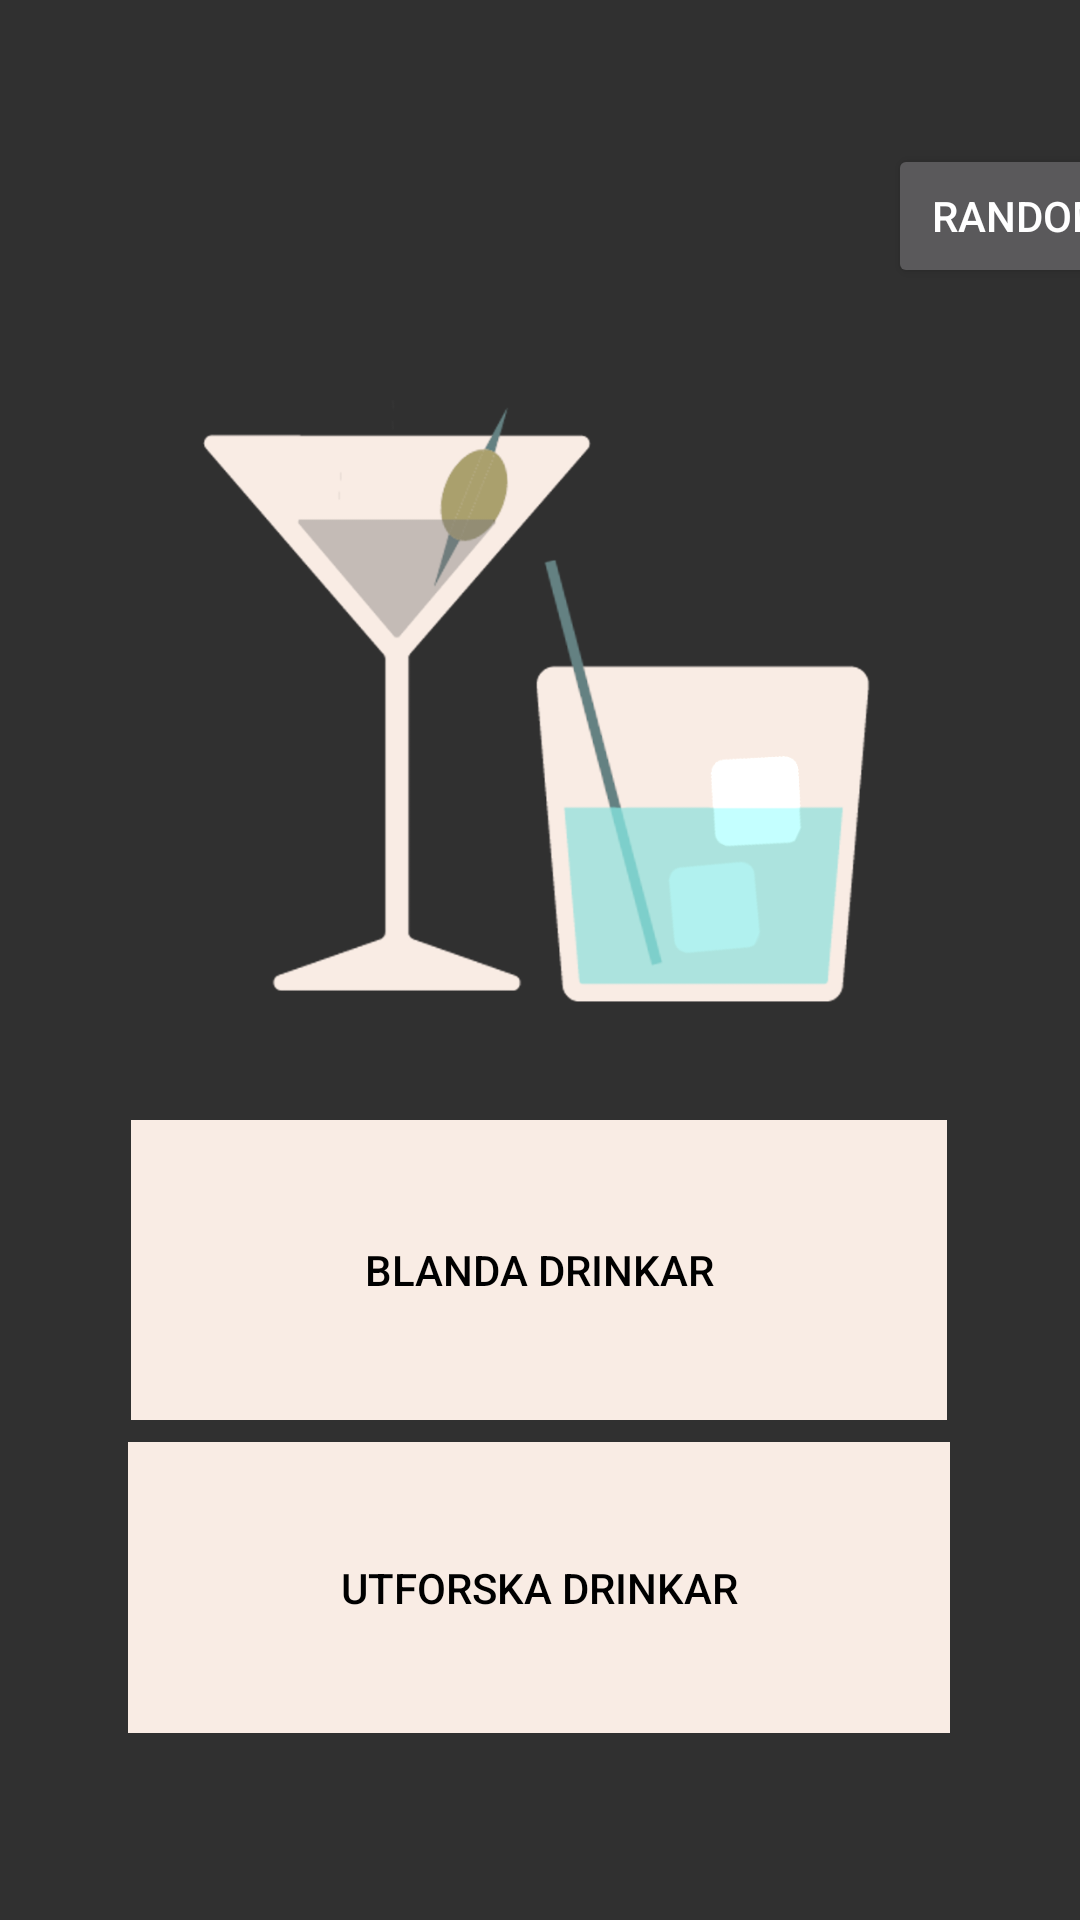

This screen was rendered from an Android layout file. Write that file and the resources it references.
<!-- AndroidManifest.xml: application theme AppTheme -->
<!-- res/layout/activity_main.xml -->
<?xml version="1.0" encoding="utf-8"?>
<android.support.constraint.ConstraintLayout xmlns:android="http://schemas.android.com/apk/res/android"
    xmlns:app="http://schemas.android.com/apk/res-auto"
    xmlns:tools="http://schemas.android.com/tools"
    android:layout_width="match_parent"
    android:layout_height="match_parent"
    android:background="@drawable/blackmarble"
    tools:context=".MainActivity">


    <Button
        android:id="@+id/btn"
        style="@style/Widget.AppCompat.Button.Borderless"
        android:layout_width="272dp"
        android:layout_height="100dp"
        android:layout_marginBottom="8dp"
        android:layout_marginEnd="8dp"
        android:layout_marginLeft="8dp"
        android:layout_marginRight="8dp"
        android:layout_marginStart="8dp"
        android:layout_marginTop="8dp"
        android:background="#f9ece4"
        android:text="@string/blandadrinkar"
        android:textColor="@android:color/black"
        app:layout_constraintBottom_toBottomOf="parent"
        app:layout_constraintEnd_toEndOf="parent"
        app:layout_constraintHorizontal_bias="0.495"
        app:layout_constraintStart_toStartOf="parent"
        app:layout_constraintTop_toTopOf="parent"
        app:layout_constraintVertical_bias="0.697" />

    <Button
        android:id="@+id/btn2"
        style="@style/Widget.AppCompat.Button.Borderless"
        android:layout_width="274dp"
        android:layout_height="97dp"
        android:layout_marginBottom="8dp"
        android:layout_marginEnd="8dp"
        android:layout_marginLeft="8dp"
        android:layout_marginRight="8dp"
        android:layout_marginStart="8dp"
        android:layout_marginTop="8dp"
        android:background="#f9ece4"
        android:text="@string/utforskadrinkar"
        android:textColor="@android:color/black"
        app:layout_constraintBottom_toBottomOf="parent"
        app:layout_constraintEnd_toEndOf="parent"
        app:layout_constraintHorizontal_bias="0.495"
        app:layout_constraintStart_toStartOf="parent"
        app:layout_constraintTop_toTopOf="parent"
        app:layout_constraintVertical_bias="0.897" />

    <ImageView
        android:id="@+id/imageView2"
        android:layout_width="314dp"
        android:layout_height="442dp"
        android:layout_marginBottom="8dp"
        android:layout_marginEnd="8dp"
        android:layout_marginLeft="8dp"
        android:layout_marginRight="8dp"
        android:layout_marginStart="8dp"
        android:layout_marginTop="8dp"
        app:layout_constraintBottom_toBottomOf="parent"
        app:layout_constraintEnd_toEndOf="parent"
        app:layout_constraintHorizontal_bias="0.493"
        app:layout_constraintStart_toStartOf="parent"
        app:layout_constraintTop_toTopOf="parent"
        app:layout_constraintVertical_bias="0.027"
        app:srcCompat="@drawable/appicon" />

    <Button
        android:id="@+id/btn3"
        android:layout_width="wrap_content"
        android:layout_height="wrap_content"
        android:layout_marginLeft="296dp"
        android:layout_marginStart="296dp"
        android:layout_marginTop="48dp"
        android:text="random"
        app:layout_constraintStart_toStartOf="parent"
        app:layout_constraintTop_toTopOf="parent" />

</android.support.constraint.ConstraintLayout>
<!-- resources referenced by this layout -->
<resources>
  <!-- drawable appicon: png bitmap (drawable, 83918 bytes) -->
  <string name="blandadrinkar">Blanda drinkar</string>
  <string name="utforskadrinkar">Utforska drinkar</string>
  <style name="AppTheme" parent="Theme.AppCompat.NoActionBar">
          
          <item name="colorPrimary">@color/colorPrimary</item>
          <item name="colorPrimaryDark">@color/colorPrimaryDark</item>
          <item name="colorAccent">@color/colorAccent</item>
          <item name="android:colorPrimaryDark">#131313</item>
      </style>
  <color name="colorPrimary">#f38630</color>
  <color name="colorPrimaryDark">#fa6900</color>
  <color name="colorAccent">#a7dbd8</color>
</resources>
